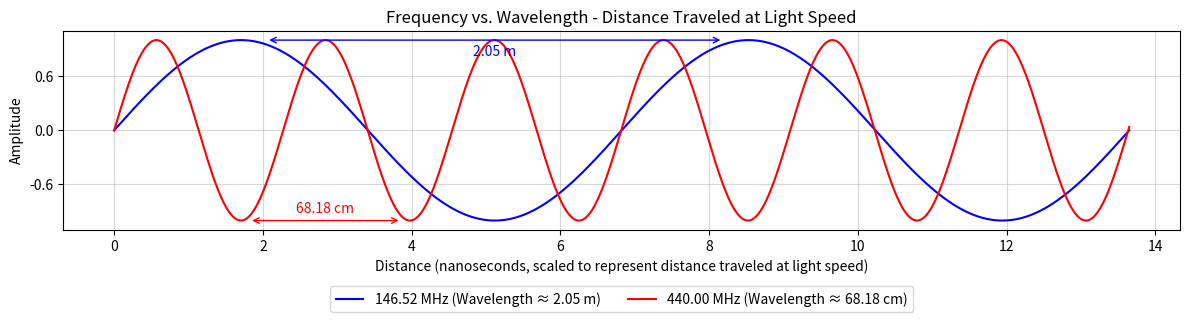

Write the Python code that produced this figure.
import numpy as np
import matplotlib.pyplot as plt

# Constants
speed_of_light = 3e8  # Speed of light in m/s

# Array of frequencies (add more frequencies here if needed)
frequencies = [146.52e6, 440e6]  # Example: 146.52 MHz and 440 MHz

# Relative positions for arrow start (relative to the wave cycle)
relative_arrow_positions = [0.25, 0.75]  # For each frequency, set where the arrow starts

# Y positions for the arrow lines (set to 1 or -1)
arrow_y_positions = [1, -1]  # Arrow Y positions corresponding to each frequency

# Define time values to cover two complete cycles of the lowest frequency signal
t = np.linspace(0, 2 / min(frequencies), 1000)  # Time array for two cycles of the lowest frequency

# Create the plot with adjusted padding
plt.figure(figsize=(12, 3.5))

# Iterate over frequencies to plot each signal and annotate wavelengths
for i, freq in enumerate(frequencies):
    # Generate the signal
    signal = np.sin(2 * np.pi * freq * t)

    # Calculate the wavelength in meters and convert to centimeters if necessary
    wavelength_m = speed_of_light / freq
    wavelength_label = f'{wavelength_m:.2f} m' if wavelength_m > 1 else f'{wavelength_m * 100:.2f} cm'

    # Plot the signal
    color = 'blue' if i % 2 == 0 else 'red'  # Alternate colors for clarity
    plt.plot(t * 1e9, signal, label=f'{freq / 1e6:.2f} MHz (Wavelength ≈ {wavelength_label})', color=color)

    # Calculate arrow start and end positions based on the relative position along the wave
    arrow_center = (relative_arrow_positions[i] / freq) * 1e9 + (1 / freq) * 1e9 / 2
    arrow_length = 0.9 * (1 / freq) * 1e9  # 90% of the wavelength for padding
    arrow_start = arrow_center - arrow_length / 2
    arrow_end = arrow_center + arrow_length / 2

    # Determine Y positions for annotations
    y_position = arrow_y_positions[i]  # Use the specified Y position for the arrow line
    text_y_position = y_position - 0.05 if y_position > 0 else y_position + 0.05

    # Draw arrow and annotate wavelength
    plt.annotate('', xy=(arrow_start, y_position), xytext=(arrow_end, y_position),
                 arrowprops=dict(arrowstyle='<->', color=color))
    plt.text((arrow_start + arrow_end) / 2, text_y_position, wavelength_label, ha='center',
             va='bottom' if y_position < 0 else 'top', color=color)

# Title and labels
plt.title('Frequency vs. Wavelength - Distance Traveled at Light Speed')
plt.xlabel('Distance (nanoseconds, scaled to represent distance traveled at light speed)')
plt.ylabel('Amplitude')
plt.grid(True, alpha=0.5)  # Lighter grid lines
plt.gca().yaxis.set_major_locator(plt.MaxNLocator(4))  # Reduce the number of Y-axis divisions

# Move the legend below the plot
plt.legend(loc='upper center', bbox_to_anchor=(0.5, -0.25), ncol=2)

# Tighten layout to remove extra vertical padding
plt.tight_layout()

# Save the plot as SVG
plt.savefig('freq_vs_wavelen_dualband.svg', format='svg', bbox_inches='tight')
plt.close()

print("Updated diagram with reduced padding, lighter grid, and explanatory labels has been generated.")
